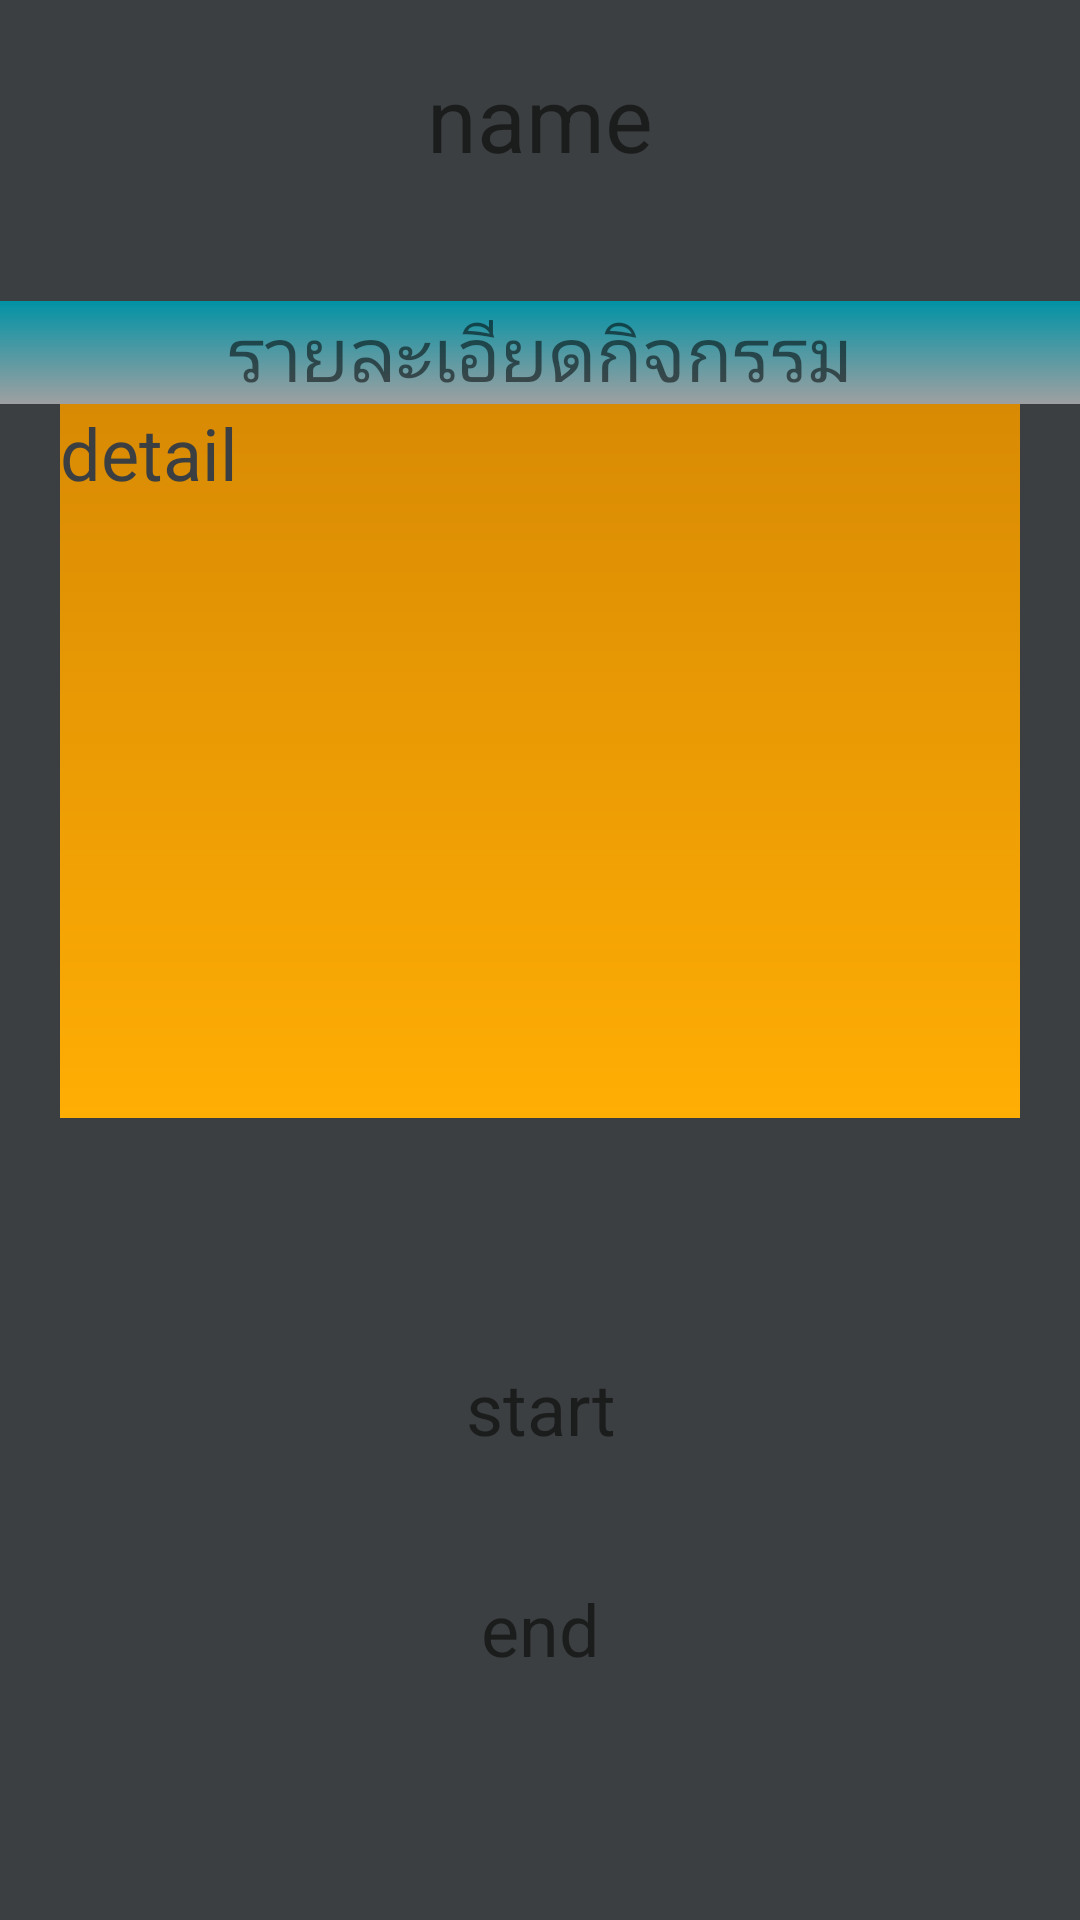

Reconstruct the res/layout file that produces this screen, plus the resources it refers to.
<!-- AndroidManifest.xml: application theme AppTheme -->
<!-- res/layout/activity_main4.xml -->
<?xml version="1.0" encoding="utf-8"?>
<LinearLayout xmlns:android="http://schemas.android.com/apk/res/android"
    xmlns:app="http://schemas.android.com/apk/res-auto"
    xmlns:tools="http://schemas.android.com/tools"
    android:layout_width="match_parent"
    android:layout_height="match_parent"
    android:orientation="vertical"
    android:background="@drawable/bgblack"
    tools:context=".Main4Activity">

    <TextView
        android:id="@+id/textView16"
        android:layout_width="match_parent"
        android:layout_height="wrap_content" />

    <TextView
        android:id="@+id/name"
        android:layout_width="match_parent"
        android:layout_height="wrap_content"
        android:layout_weight="1"
        android:gravity="center_horizontal"
        android:text="name"
        android:textSize="30sp" />

    <TextView
        android:id="@+id/textView8"
        android:layout_width="match_parent"
        android:layout_height="wrap_content"
        android:gravity="center"
        android:background="@drawable/bg_m3"
        android:text="รายละเอียดกิจกรรม"
        android:textSize="25dp" />

    <TextView
        android:id="@+id/detail"
        android:layout_width="match_parent"
        android:layout_height="wrap_content"
        android:layout_weight="5"
        android:layout_marginLeft="20dp"
        android:layout_marginRight="20dp"
        android:background="@drawable/background"
        android:textColor="@color/colorPrimary1"
        android:text="detail"
        android:textSize="24sp" />

    <TextView
        android:id="@+id/textView15"
        android:layout_width="match_parent"
        android:layout_height="wrap_content"
        android:layout_weight="1" />

    <TextView
        android:id="@+id/start"
        android:layout_width="match_parent"
        android:layout_height="wrap_content"
        android:layout_weight="1"
        android:gravity="center"
        android:text="start"
        android:textSize="24sp" />

    <TextView
        android:id="@+id/end"
        android:layout_width="match_parent"
        android:layout_height="wrap_content"
        android:layout_weight="1"
        android:gravity="center"
        android:text="end"
        android:textSize="24sp" />

    <TextView
        android:id="@+id/textView13"
        android:layout_width="match_parent"
        android:layout_height="wrap_content"
        android:layout_weight="1" />

</LinearLayout>
<!-- resources referenced by this layout -->
<resources>
  <color name="colorPrimary1">#3C3F41</color>
  <!-- drawable background (drawable) -->
  <?xml version="1.0" encoding="utf-8"?>
  <shape xmlns:android="http://schemas.android.com/apk/res/android"
      android:shape="rectangle">
  
      <gradient android:startColor="@color/btnr"
          android:endColor="@color/bg"
          android:angle="270"/>
  
  </shape>
  <!-- drawable bg_m3 (drawable) -->
  <?xml version="1.0" encoding="utf-8"?>
  <shape xmlns:android="http://schemas.android.com/apk/res/android"
      android:shape="rectangle">
  
      <gradient android:startColor="@color/bg1"
          android:endColor="@color/hint_color"
          android:angle="270"/>
  
  </shape>
  <!-- drawable bgblack (drawable) -->
  <?xml version="1.0" encoding="utf-8"?>
  <shape xmlns:android="http://schemas.android.com/apk/res/android"
      android:shape="rectangle">
  
      <gradient android:startColor="@color/colorPrimary1"
          android:endColor="@color/colorPrimary1"
          android:angle="270"/>
  
  </shape>
  <style name="AppTheme" parent="Theme.AppCompat.Light.DarkActionBar">
          
          <item name="colorPrimary">@color/colorPrimary</item>
          <item name="colorPrimaryDark">@color/colorPrimaryDark</item>
          <item name="colorAccent">@color/colorAccent</item>
      </style>
  <color name="btnr">#D88A04</color>
  <color name="bg">#FFAE04</color>
  <color name="bg1">#0192A5</color>
  <color name="hint_color">#80FFFFFF</color>
  <color name="colorPrimary">#6200EE</color>
  <color name="colorPrimaryDark">#3700B3</color>
  <color name="colorAccent">#03DAC5</color>
</resources>
